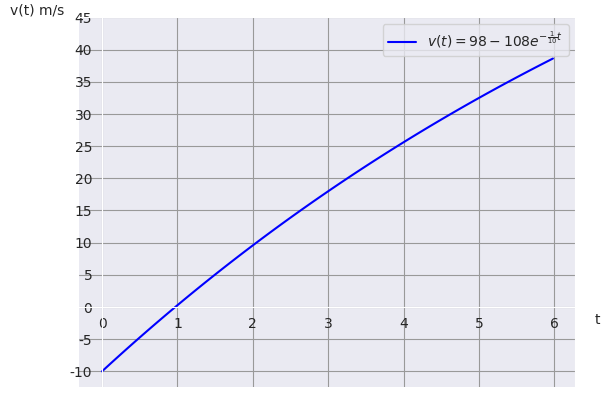

The matplotlib source for this figure:
import numpy as np
import matplotlib.pyplot as plt
import seaborn
from scipy.optimize import fsolve

seaborn.set_style("darkgrid", {'grid.color':'.6','grid.style':'dots'})
fig=plt.figure()
ax=fig.add_subplot(1,1,1)

def y(x):
    # return 9/5*(1/3*(200+x)+np.sin(x)+(2*np.cos(x))/(200+x)
    #             -(2*np.sin(x))/((200+x)**2))-4600720/((200+x)**2)   #ex_1
    # return (4000-3998*np.exp(-3/800*x) if x<=35.475 else (435.475-x)**2/320) #ex_2
    # return np.piecewise(x, [x<=35.475, x>35.475],[lambda x:4000-3998*np.exp(-3/800*x),
    #                                               lambda x:(435.475-x)**2/320])
    # return 112/np.log(3)-1.9468*np.exp(np.log(3)/14*x) #ex_3_final
    return 98-108*np.exp(-x/10) #ex_4_v(t)

def interval(x):

    #we subtract the 100 from the left side in order to get the zero of the function
    #This allows fsolve to solve for x properly
    #return 98 * x + 1080 * np.exp(-1 / 10 * x) - 1080  # ex_4_distance_s(t)_graphing
    return 98 * x + 1080 * np.exp(-1 / 10 * x) - 1180  # ex_4_distance_s(t)
def ex_1():
    """
    A 1500 gallon tank initially contains 600 gallons of water with 5 lbs
    of salt dissolved in it. Water enters the tank at a rate of 9 gal/hr
    and the water entering the tank has a salt concentration of r$15(1+cos(t))$
    lbs/gal. If a well mixed solution leaves the tank at a rate of 6 gal/hr,
    how much salt is in the tank when it overflows?
    """

    print(f't={y(300)}')

    x=np.linspace(0,350,1000)
    graph_y(x)

def ex_2():
    '''
    A 1000 gallon holding tank that catches runoff from some chemical process
    initially has 800 gallons of water with 2 ounces of pollution dissolved in
    it. Polluted water flows into the tank at a rate of 3 gal/hr and contains 5
    ounces/gal of pollution in it. A well mixed solution leaves the tank at 3 gal/hr
    as well. When the amount of pollution in the holding tank reaches 500 ounces the
    inflow of polluted water is cut off and fresh water will enter the tank at a
    decreased rate of 2 gal/hr while the outflow is increased to 4 gal/hr. Determine
    the amount of pollution in the tank at any time $t$.
    '''
    print(f't={-800/3*np.log(3500/3998)}')
    x=np.linspace(0,450,100)
    graph_y(x)

def ex_3():
    '''
     A population of insects in a region will grow at a rate that is proportional to
     their current population. In the absence of any outside factors the population
     will triple in two weeks time. On any given day there is a net migration into
     the area of 15 insects and 16 are eaten by the local bird population and 7 die of
     natural causes. If there are initially 100 insects in the area will the population
     survive? If not, when do they die out?
    '''
    # print(f'c={100-112/np.log(3)}')
    # print(f't={(14*np.log(112/(1.9468*np.log(3))))/np.log(3)}')
    x=np.linspace(0, 50, 100)
    graph_y(x)

def ex_4():
    """
    A 50 kg object is shot from a cannon straight up with an initial
    velocity of 10m/s off a bridge that is 100 meters above the ground.
    If air resistance is given by 5v determine the velocity of the mass
    when it hits the ground.
    """
    x_t=np.linspace(0,8,100)
    # graph_lim(x_t)
    print(f't={fsolve(interval,[-3,5])}')
    v_t=np.linspace(0,5.98,100)
    print(f'v(5.981)={y(5.981)} m/s')
    graph_y(v_t)

def graph_lim(x):
    ax.plot(x, interval(x), color='red', label=r'$100=98t+1080e^{-\frac{1}{10}t}-1080$')
    ax.spines[['left', 'bottom']].set_position(('data', 0))
    ax.set_xticks(range(0, 9, 1))
    # ax.set_yticks(range(0, 120, 10))
    ax.set_ylabel(ylabel='s(t)', loc='top', rotation=0)
    ax.set_xlabel(xlabel='t', loc='right')
    plt.legend(loc='best', prop={'size': 10})
    plt.show()
def graph_y(x):
    ax.plot(x, y(x), color='blue', label=r'$v(t)=98-108e^{-\frac{1}{10}t}$')
    ax.spines[['left', 'bottom']].set_position('zero')
    ax.set_xticks(range(0,7,1))
    ax.set_yticks(range(-10,50,5))
    ax.set_ylabel(ylabel='v(t) m/s', loc='top', rotation=0)
    ax.set_xlabel(xlabel='t',loc='right')
    ax.xaxis.set_label_coords(1.05,0.20)
    plt.legend(loc='best', prop={'size': 10})
    plt.show()

if __name__=='__main__':
    # ex_1()
    # ex_2()
    # ex_3()
    ex_4()
